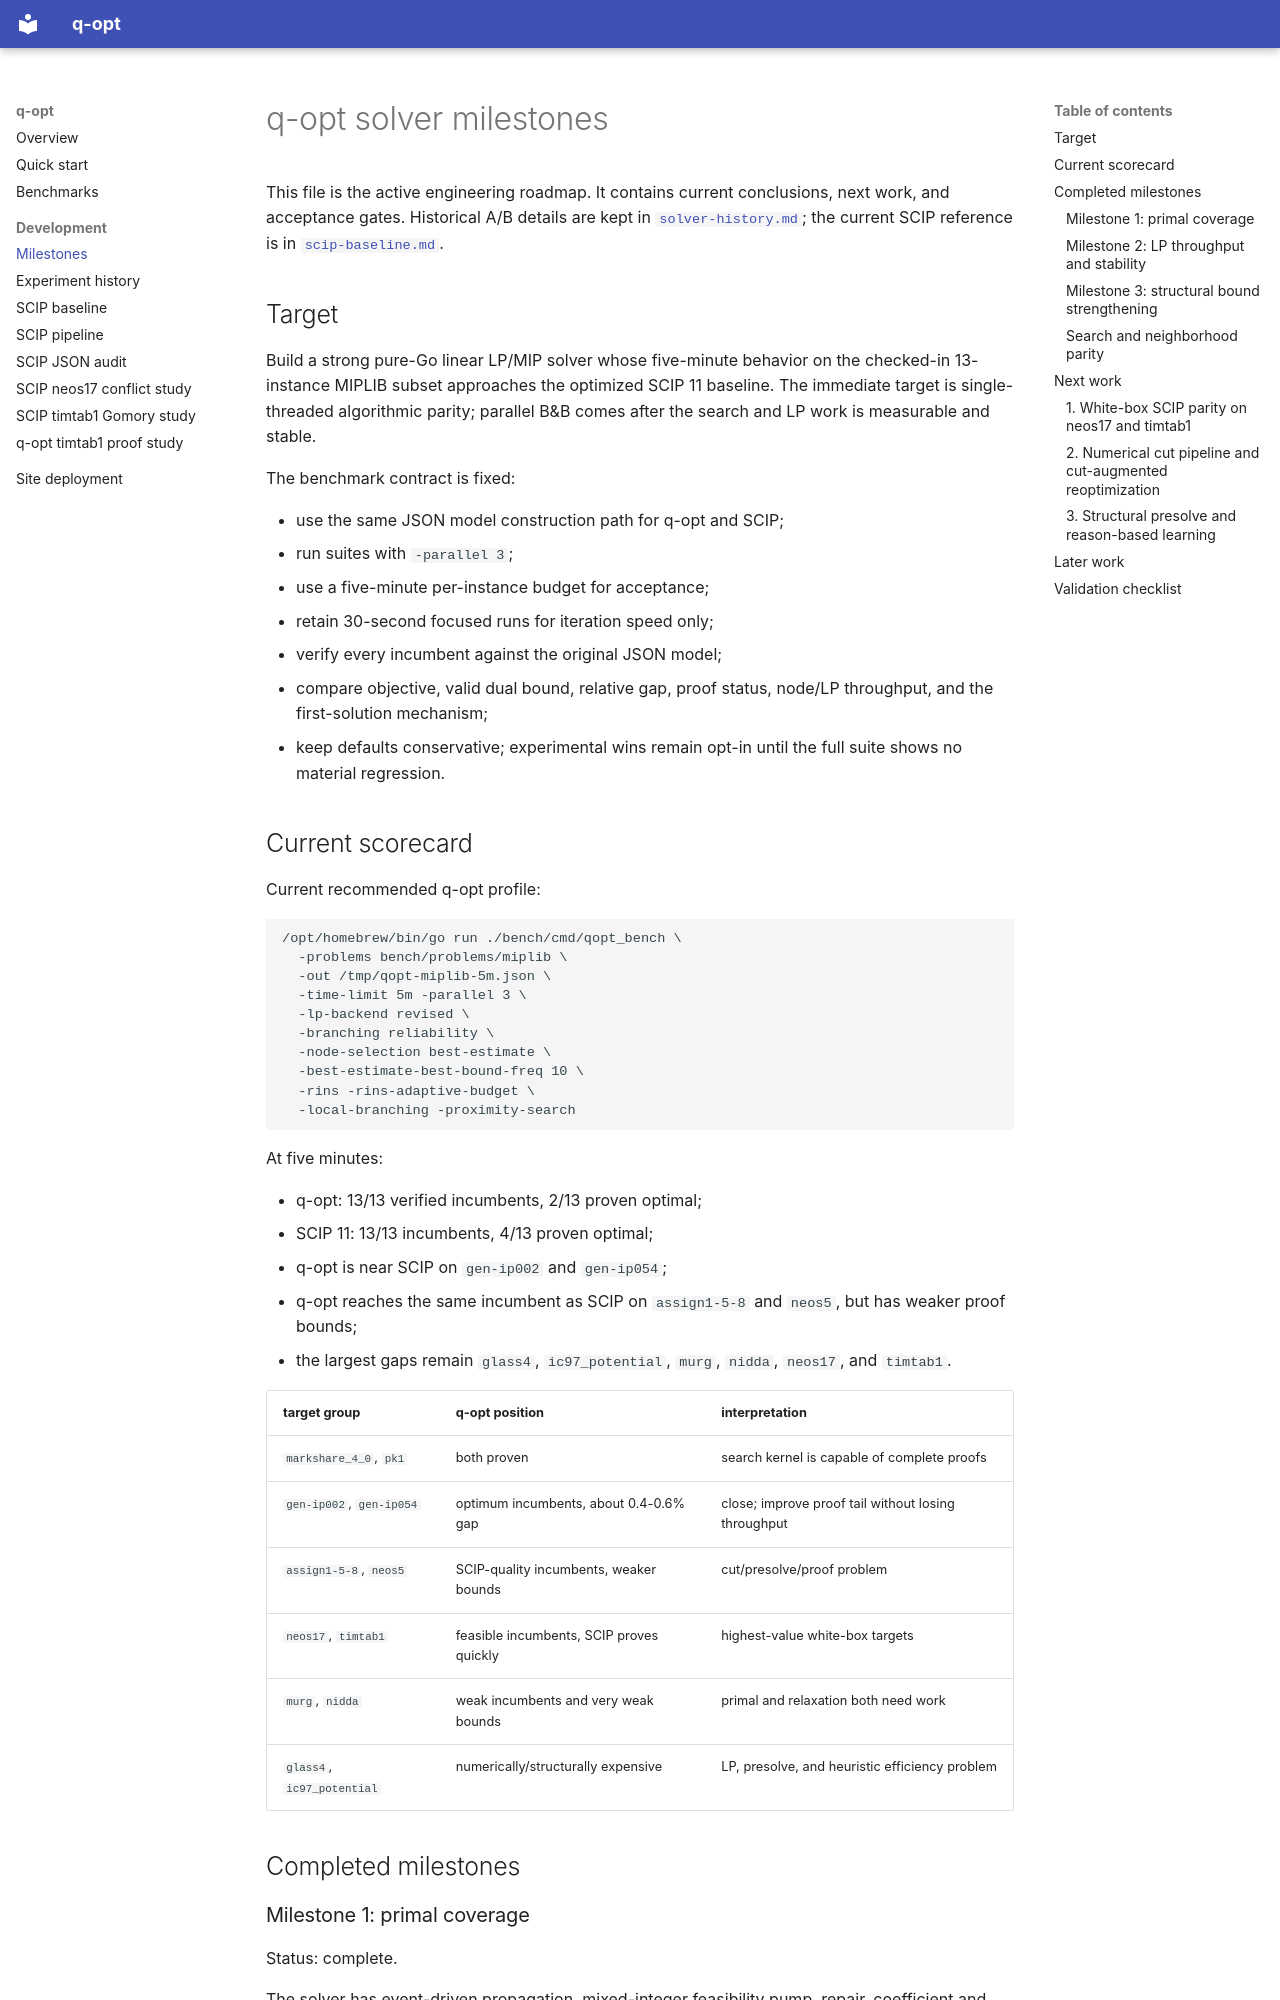

repository: qizhanchan/qopt · page: solver-milestones/index.html · generator: mkdocs

# q-opt solver milestones

This file is the active engineering roadmap. It contains current conclusions,
next work, and acceptance gates. Historical A/B details are kept in
[`solver-history.md`](solver-history.md); the current SCIP reference is in
[`scip-baseline.md`](scip-baseline.md).

## Target

Build a strong pure-Go linear LP/MIP solver whose five-minute behavior on the
checked-in 13-instance MIPLIB subset approaches the optimized SCIP 11
baseline. The immediate target is single-threaded algorithmic parity; parallel
B&B comes after the search and LP work is measurable and stable.

The benchmark contract is fixed:

- use the same JSON model construction path for q-opt and SCIP;
- run suites with `-parallel 3`;
- use a five-minute per-instance budget for acceptance;
- retain 30-second focused runs for iteration speed only;
- verify every incumbent against the original JSON model;
- compare objective, valid dual bound, relative gap, proof status, node/LP
  throughput, and the first-solution mechanism;
- keep defaults conservative; experimental wins remain opt-in until the full
  suite shows no material regression.

## Current scorecard

Current recommended q-opt profile:

```sh
/opt/homebrew/bin/go run ./bench/cmd/qopt_bench \
  -problems bench/problems/miplib \
  -out /tmp/qopt-miplib-5m.json \
  -time-limit 5m -parallel 3 \
  -lp-backend revised \
  -branching reliability \
  -node-selection best-estimate \
  -best-estimate-best-bound-freq 10 \
  -rins -rins-adaptive-budget \
  -local-branching -proximity-search
```

At five minutes:

- q-opt: 13/13 verified incumbents, 2/13 proven optimal;
- SCIP 11: 13/13 incumbents, 4/13 proven optimal;
- q-opt is near SCIP on `gen-ip002` and `gen-ip054`;
- q-opt reaches the same incumbent as SCIP on `assign1-5-8` and `neos5`, but
  has weaker proof bounds;
- the largest gaps remain `glass4`, `ic97_potential`, `murg`, `nidda`,
  `neos17`, and `timtab1`.

| target group | q-opt position | interpretation |
|--------------|----------------|----------------|
| `markshare_4_0`, `pk1` | both proven | search kernel is capable of complete proofs |
| `gen-ip002`, `gen-ip054` | optimum incumbents, about 0.4-0.6% gap | close; improve proof tail without losing throughput |
| `assign1-5-8`, `neos5` | SCIP-quality incumbents, weaker bounds | cut/presolve/proof problem |
| `neos17`, `timtab1` | feasible incumbents, SCIP proves quickly | highest-value white-box targets |
| `murg`, `nidda` | weak incumbents and very weak bounds | primal and relaxation both need work |
| `glass4`, `ic97_potential` | numerically/structurally expensive | LP, presolve, and heuristic efficiency problem |

## Completed milestones

### Milestone 1: primal coverage

Status: complete.

The solver has event-driven propagation, mixed-integer feasibility pump,
repair, coefficient and pseudocost diving, RENS, and a bounded heuristic
scheduler. Reliability branching accounts for infeasible sides and reuses
probe information. All 13 MIPLIB instances can produce verified incumbents.

The accepted mechanisms were coefficient diving for `glass4`, reliability
search for `timtab1`/`ic97_potential`, and mixed-integer pump/repair for the
remaining coverage gaps. Broad coordinate repair and speculative small
neighborhoods were rejected when matched runs showed cost without solutions.

### Milestone 2: LP throughput and stability

Status: complete for the original acceptance target.

The main accepted changes were:

- incremental revised-simplex solves with cross-node canonicalization reuse;
- sparse LU by default with dense fallback;
- warm-start remapping across row-sign/standard-form flips;
- backoff for futile dense rescues on intrinsically near-singular bases;
- cost-based eta refactor cadence;
- allocation-free FTRAN/BTRAN scratch paths and detailed phase telemetry.

These changes closed the concurrent 13/13 incumbent-coverage gap and produced
large throughput gains on `ic97_potential` and `nidda`. Harris ratio tests,
factor persistence, FT/BG work, and partial pricing were not promoted because
profiles or matched runs did not justify them.
